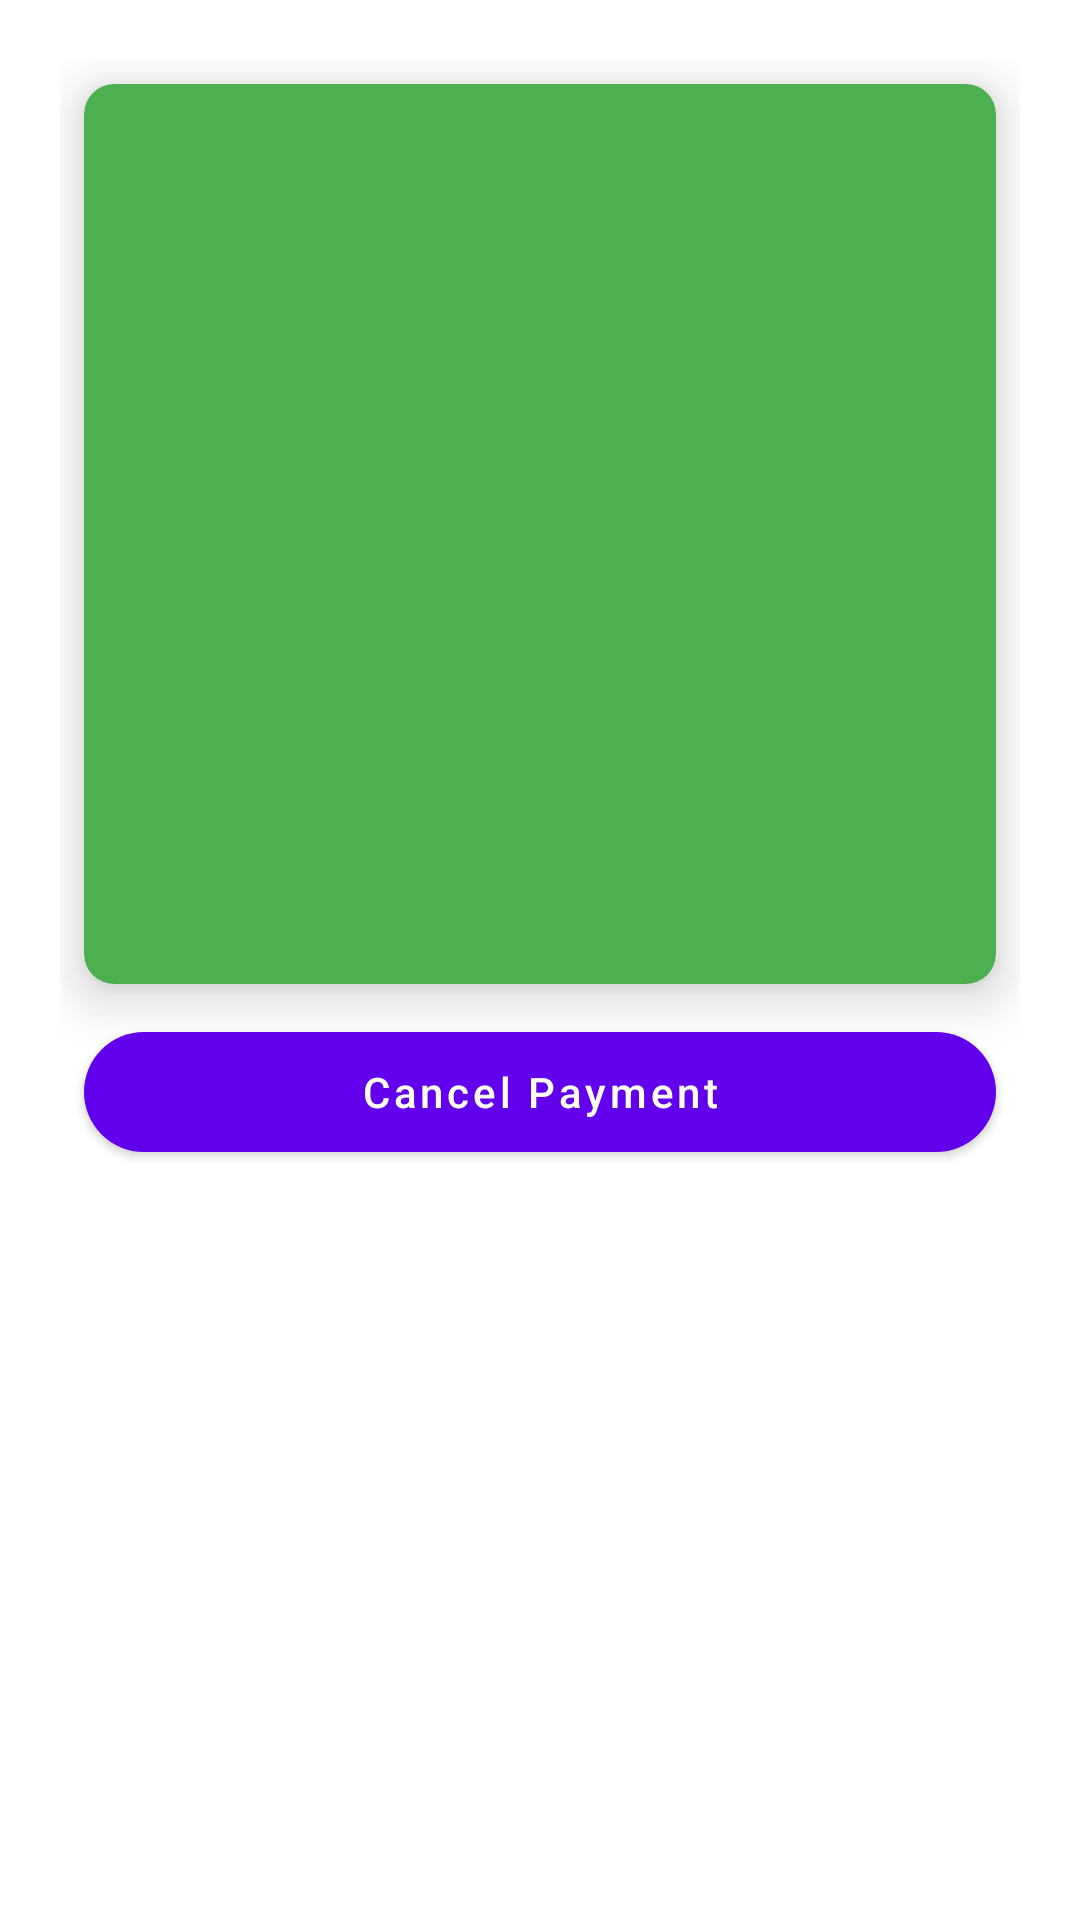

This screen was rendered from an Android layout file. Write that file and the resources it references.
<!-- AndroidManifest.xml: application theme AppTheme -->
<!-- res/layout/activity_payment.xml -->
<?xml version="1.0" encoding="utf-8"?>
<android.support.constraint.ConstraintLayout xmlns:android="http://schemas.android.com/apk/res/android"
    xmlns:app="http://schemas.android.com/apk/res-auto"
    xmlns:tools="http://schemas.android.com/tools"
    xmlns:card_view="http://schemas.android.com/apk/res-auto"
    xmlns:tipbook="http://schemas.android.com/apk/res-auto"
    android:layout_width="match_parent"
    android:layout_height="match_parent"
    tools:context=".PaymentActivity">

    <LinearLayout
        android:layout_width="match_parent"
        android:layout_height="match_parent"
        android:layout_margin="20dp"
        android:foregroundGravity="center"
        android:orientation="vertical">


        <android.support.v7.widget.CardView
            android:id="@+id/message_card_one"
            android:layout_width="match_parent"
            android:layout_height="300dp"
            app:layout_constraintBottom_toTopOf="@+id/nameTextView"
            app:layout_constraintStart_toStartOf="parent"
            app:layout_constraintTop_toTopOf="parent"
            android:foregroundGravity="center"
            android:layout_margin="8dp"
            tipbook:contentPadding="5dp"
            tipbook:cardElevation="10dp"
            card_view:cardCornerRadius="10dp"
            card_view:cardBackgroundColor="@color/colorPrimary">

            <Button
                android:id="@+id/payment_btn"
                android:layout_width="150dp"
                android:layout_height="150dp"
                android:layout_gravity="center"
                android:layout_margin="20dp"
                android:background="@drawable/ic_contribute"
                android:backgroundTint="@color/white"
                android:textAllCaps="false"
                android:textColor="@color/white" />


        </android.support.v7.widget.CardView>


        <Button
            android:layout_width="match_parent"
            android:layout_height="40dp"
            android:id="@+id/back_btn"
            android:text="Cancel Payment"
            android:layout_margin="8dp"
            android:textAllCaps="false"
            android:background="@drawable/red_btn"
            android:textColor="@color/white"
            android:layout_gravity="center_horizontal"/>


    </LinearLayout>



</android.support.constraint.ConstraintLayout>
<!-- resources referenced by this layout -->
<resources>
  <color name="colorPrimary">#4CAF50</color>
  <color name="white">#FFFFFF</color>
  <!-- drawable red_btn (drawable) -->
  <?xml version="1.0" encoding="utf-8"?>
  <shape xmlns:android="http://schemas.android.com/apk/res/android">
      android:shape="rectangle">
      <corners
          android:radius="60dp"
          />
  
      <gradient
          android:centerColor="@color/dark_red"
          android:startColor="@color/dark_red"
          android:endColor="@color/light_red"
          android:type="linear"
          />
  
      <padding
          android:left="0dp"
          android:top="0dp"
          android:right="0dp"
          android:bottom="0dp"
          />
      <size
          android:width="200dp"
          android:height="50dp"
          />
      <stroke
          android:width="0dp"
          android:color="#fff"
          />
  
  
  </shape>
  <color name="dark_red">#B20000</color>
  <color name="light_red">#ff3232</color>
</resources>
